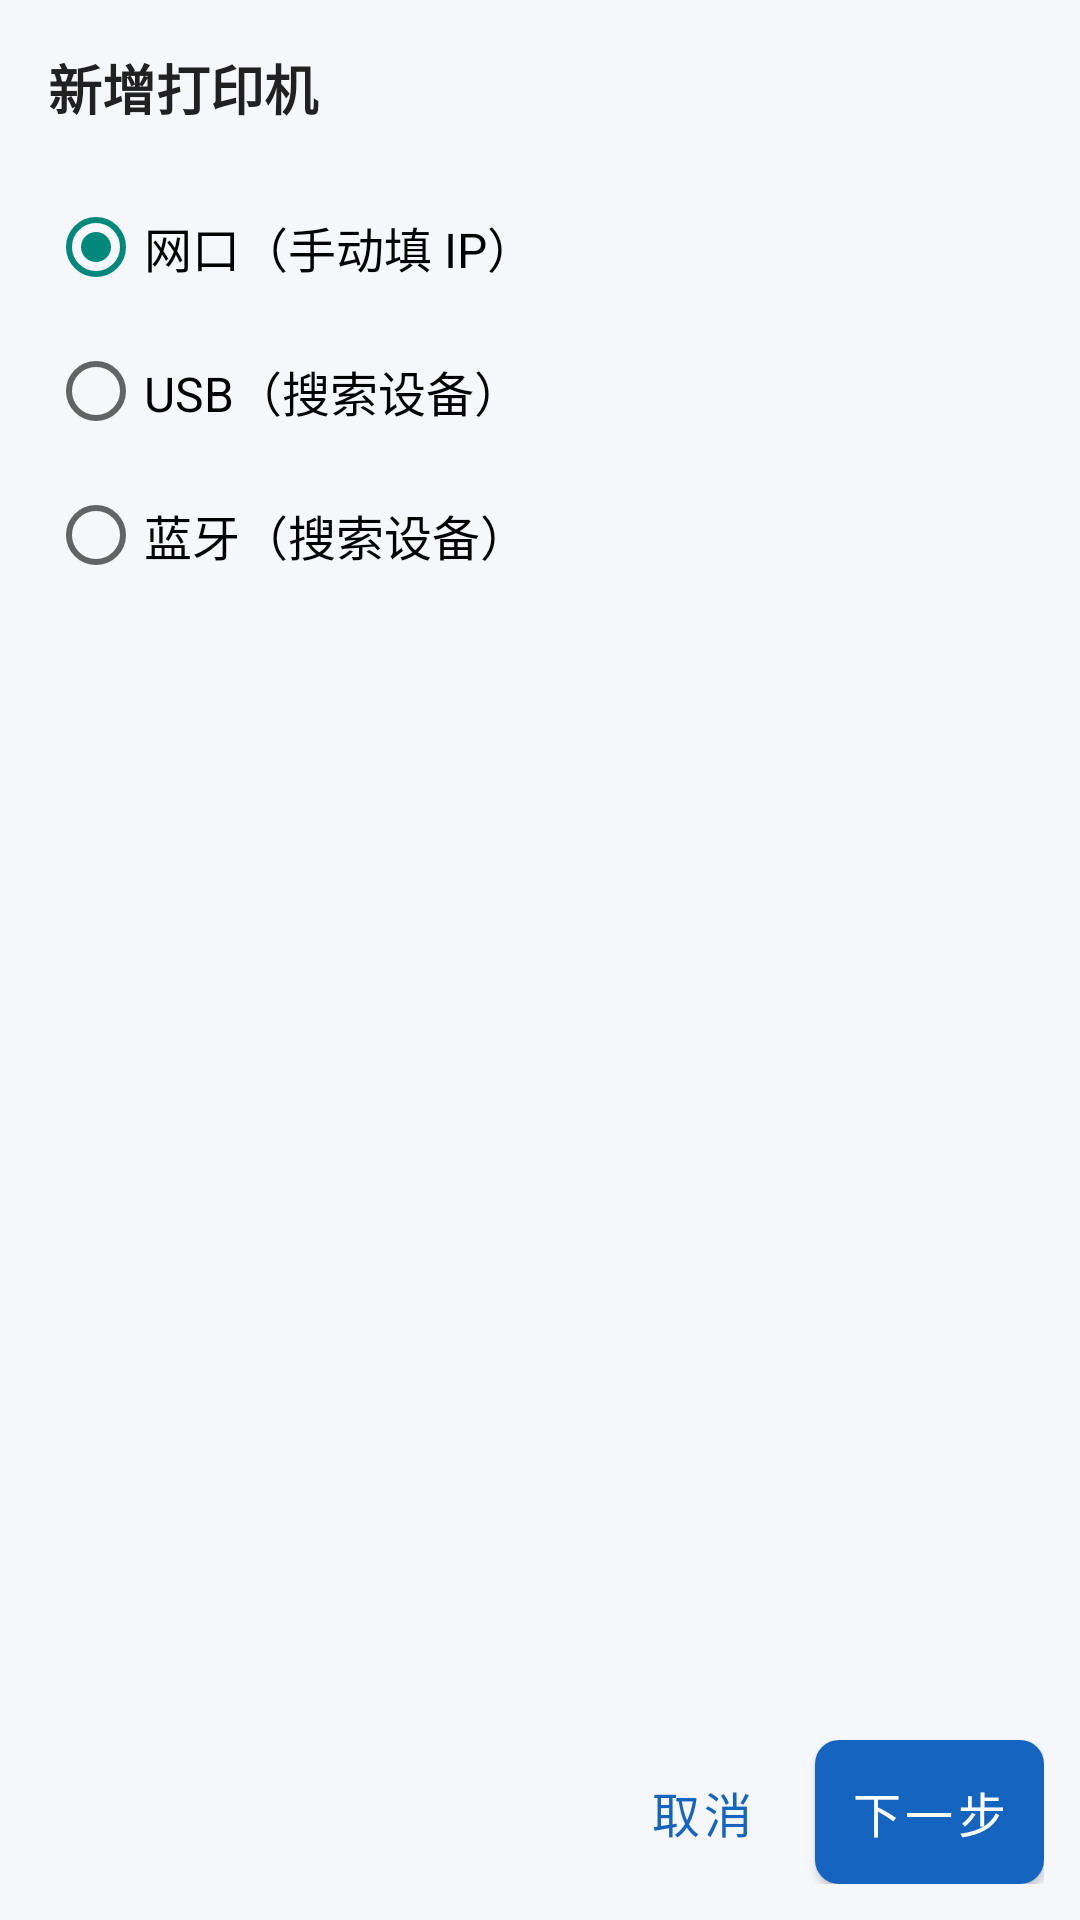

Produce the Android XML layout that renders to this screen, including the resource entries it uses.
<!-- AndroidManifest.xml: application theme Theme.Congmingpay -->
<!-- res/layout/dialog_add_printer.xml -->
<?xml version="1.0" encoding="utf-8"?>
<LinearLayout xmlns:android="http://schemas.android.com/apk/res/android"
    android:id="@+id/root"
    android:layout_width="match_parent"
    android:layout_height="wrap_content"
    android:orientation="vertical"
    android:minHeight="320dp"
    android:background="@color/surface">

    <TextView
        android:layout_width="match_parent"
        android:layout_height="wrap_content"
        android:padding="16dp"
        android:text="新增打印机"
        android:textSize="18sp"
        android:textStyle="bold"
        android:textColor="@color/text_primary" />

    <LinearLayout
        android:layout_width="match_parent"
        android:layout_height="0dp"
        android:layout_weight="1"
        android:orientation="vertical"
        android:paddingStart="16dp"
        android:paddingEnd="16dp"
        android:minHeight="200dp">

        <RadioGroup
            android:id="@+id/rg_channel"
            android:layout_width="match_parent"
            android:layout_height="wrap_content"
            android:orientation="vertical">

            <RadioButton
                android:id="@+id/rb_channel_network"
                android:layout_width="wrap_content"
                android:layout_height="wrap_content"
                android:checked="true"
                android:textSize="@dimen/toolbar_btn_text_size"
                android:text="网口（手动填 IP）" />

            <RadioButton
                android:id="@+id/rb_channel_usb"
                android:layout_width="wrap_content"
                android:layout_height="wrap_content"
                android:textSize="@dimen/toolbar_btn_text_size"
                android:text="USB（搜索设备）" />

            <RadioButton
                android:id="@+id/rb_channel_bluetooth"
                android:layout_width="wrap_content"
                android:layout_height="wrap_content"
                android:textSize="@dimen/toolbar_btn_text_size"
                android:text="蓝牙（搜索设备）" />

        </RadioGroup>

        <LinearLayout
            android:id="@+id/ll_network_input"
            android:layout_width="match_parent"
            android:layout_height="wrap_content"
            android:orientation="vertical"
            android:visibility="gone">

            <EditText
                android:id="@+id/et_ip"
                android:layout_width="match_parent"
                android:layout_height="wrap_content"
                android:hint="打印机 IP 地址"
                android:inputType="text"
                android:maxLines="1"
                android:textSize="@dimen/toolbar_btn_text_size" />

            <EditText
                android:id="@+id/et_port"
                android:layout_width="match_parent"
                android:layout_height="wrap_content"
                android:hint="端口（默认 9100）"
                android:inputType="number"
                android:textSize="@dimen/toolbar_btn_text_size" />

        </LinearLayout>

        <LinearLayout
            android:id="@+id/ll_search"
            android:layout_width="match_parent"
            android:layout_height="0dp"
            android:layout_weight="1"
            android:orientation="vertical"
            android:visibility="gone"
            android:minHeight="160dp">

            <LinearLayout
                android:layout_width="match_parent"
                android:layout_height="wrap_content"
                android:orientation="horizontal"
                android:gravity="center_vertical">

                <com.google.android.material.button.MaterialButton
                    android:id="@+id/btn_start_search"
                    style="@style/Widget.Congmingpay.ToolbarButton.Filled"
                    android:layout_width="wrap_content"
                    android:layout_height="wrap_content"
                    android:text="开始搜索" />

                <ProgressBar
                    android:id="@+id/pb_search"
                    android:layout_width="wrap_content"
                    android:layout_height="wrap_content"
                    android:layout_marginStart="12dp"
                    android:visibility="gone" />

            </LinearLayout>

            <androidx.recyclerview.widget.RecyclerView
                android:id="@+id/recycler_devices"
                android:layout_width="match_parent"
                android:layout_height="0dp"
                android:layout_weight="1"
                android:layout_marginTop="8dp"
                android:minHeight="120dp" />

        </LinearLayout>

        <LinearLayout
            android:id="@+id/ll_config"
            android:layout_width="match_parent"
            android:layout_height="wrap_content"
            android:orientation="vertical"
            android:visibility="gone">

            <EditText
                android:id="@+id/et_name"
                android:layout_width="match_parent"
                android:layout_height="wrap_content"
                android:hint="打印机名称"
                android:textSize="@dimen/toolbar_btn_text_size" />

            <Spinner
                android:id="@+id/spinner_brand"
                android:layout_width="match_parent"
                android:layout_height="wrap_content" />

            <Spinner
                android:id="@+id/spinner_width"
                android:layout_width="match_parent"
                android:layout_height="wrap_content" />

            <androidx.appcompat.widget.SwitchCompat
                android:id="@+id/sw_buzzer"
                android:layout_width="match_parent"
                android:layout_height="wrap_content"
                android:textSize="@dimen/toolbar_btn_text_size"
                android:text="蜂鸣" />

            <androidx.appcompat.widget.SwitchCompat
                android:id="@+id/sw_cut"
                android:layout_width="match_parent"
                android:layout_height="wrap_content"
                android:textSize="@dimen/toolbar_btn_text_size"
                android:text="切刀" />

        </LinearLayout>

    </LinearLayout>

    <LinearLayout
        android:layout_width="match_parent"
        android:layout_height="wrap_content"
        android:orientation="horizontal"
        android:gravity="end"
        android:padding="12dp">

        <com.google.android.material.button.MaterialButton
            android:id="@+id/btn_prev"
            style="@style/Widget.Congmingpay.ToolbarButton"
            android:layout_width="wrap_content"
            android:layout_height="wrap_content"
            android:text="上一步"
            android:visibility="gone" />

        <com.google.android.material.button.MaterialButton
            android:id="@+id/btn_cancel"
            style="@style/Widget.Congmingpay.ToolbarButton"
            android:layout_width="wrap_content"
            android:layout_height="wrap_content"
            android:text="取消" />

        <com.google.android.material.button.MaterialButton
            android:id="@+id/btn_next"
            style="@style/Widget.Congmingpay.ToolbarButton.Filled"
            android:layout_width="wrap_content"
            android:layout_height="wrap_content"
            android:layout_marginStart="8dp"
            android:text="下一步" />

    </LinearLayout>

</LinearLayout>
<!-- resources referenced by this layout -->
<resources>
  <color name="surface">#F5F7FA</color>
  <color name="text_primary">#212121</color>
  <dimen name="toolbar_btn_text_size">16sp</dimen>
  <style name="Widget.Congmingpay.ToolbarButton" parent="Widget.MaterialComponents.Button.TextButton">
          <item name="android:minHeight">@dimen/toolbar_btn_min_height</item>
          <item name="android:minWidth">@dimen/toolbar_btn_min_width</item>
          <item name="android:paddingLeft">@dimen/toolbar_btn_padding_h</item>
          <item name="android:paddingRight">@dimen/toolbar_btn_padding_h</item>
          <item name="android:insetTop">0dp</item>
          <item name="android:insetBottom">0dp</item>
          <item name="android:textSize">@dimen/toolbar_btn_text_size</item>
          <item name="android:textAllCaps">false</item>
          <item name="android:maxLines">1</item>
      </style>
  <style name="Widget.Congmingpay.ToolbarButton.Filled" parent="Widget.MaterialComponents.Button">
          <item name="android:minHeight">@dimen/toolbar_btn_min_height</item>
          <item name="android:minWidth">@dimen/toolbar_btn_min_width</item>
          <item name="android:paddingLeft">@dimen/toolbar_btn_padding_h</item>
          <item name="android:paddingRight">@dimen/toolbar_btn_padding_h</item>
          <item name="android:insetTop">0dp</item>
          <item name="android:insetBottom">0dp</item>
          <item name="android:textSize">@dimen/toolbar_btn_text_size</item>
          <item name="android:textAllCaps">false</item>
          <item name="android:maxLines">1</item>
          <item name="cornerRadius">8dp</item>
      </style>
  <style name="Theme.Congmingpay" parent="Theme.MaterialComponents.DayNight.NoActionBar">
          <item name="colorPrimary">@color/primary</item>
          <item name="colorPrimaryDark">@color/primary_dark</item>
          <item name="colorAccent">@color/accent</item>
          <item name="android:statusBarColor">@color/primary_dark</item>
          <item name="android:navigationBarColor">@color/card_bg</item>
          <item name="android:windowBackground">@color/surface</item>
          <item name="bottomNavigationStyle">@style/Widget.Congmingpay.BottomNav</item>
          
          <item name="android:fitsSystemWindows">false</item>
      </style>
  <dimen name="toolbar_btn_min_height">48dp</dimen>
  <dimen name="toolbar_btn_min_width">56dp</dimen>
  <dimen name="toolbar_btn_padding_h">12dp</dimen>
  <color name="primary">#1565C0</color>
  <color name="primary_dark">#0D47A1</color>
  <color name="accent">#00897B</color>
  <color name="card_bg">#FFFFFF</color>
  <style name="Widget.Congmingpay.BottomNav" parent="Widget.MaterialComponents.BottomNavigationView">
          <item name="itemIconTint">@color/primary</item>
          <item name="itemTextColor">@color/primary</item>
          <item name="backgroundTint">@color/card_bg</item>
          <item name="itemIconSize">22dp</item>
          <item name="android:minHeight">48dp</item>
      </style>
</resources>
